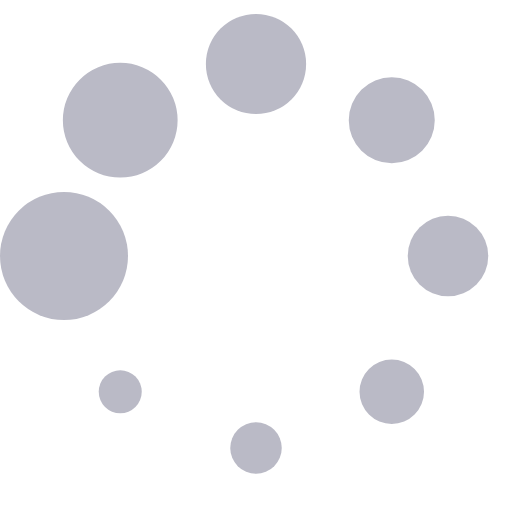
t = 0.00 s
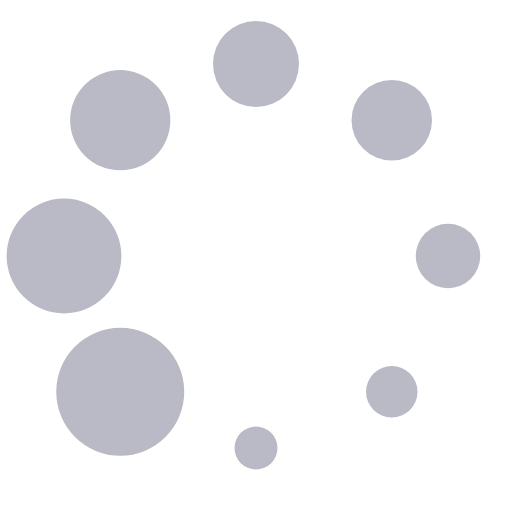
t = 0.13 s
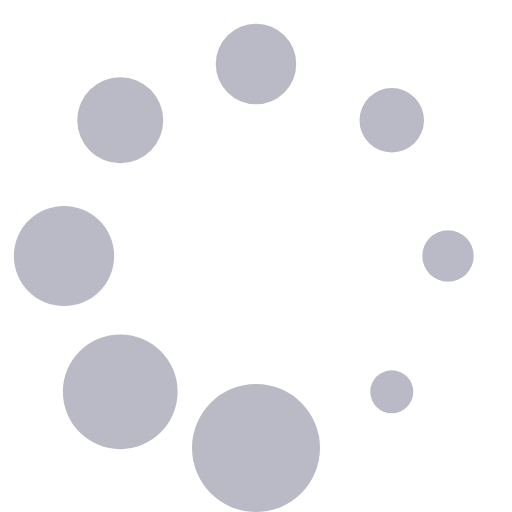
t = 0.23 s
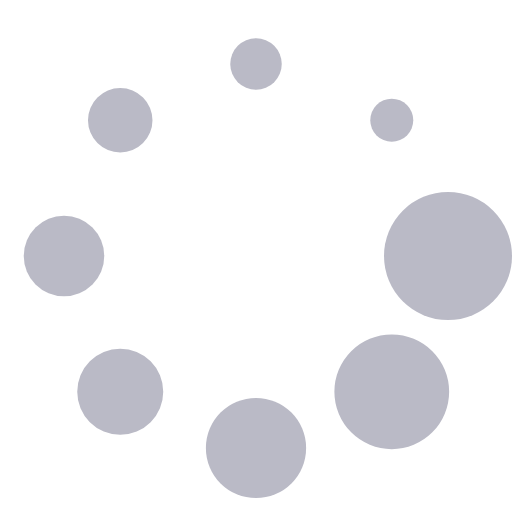
t = 0.36 s
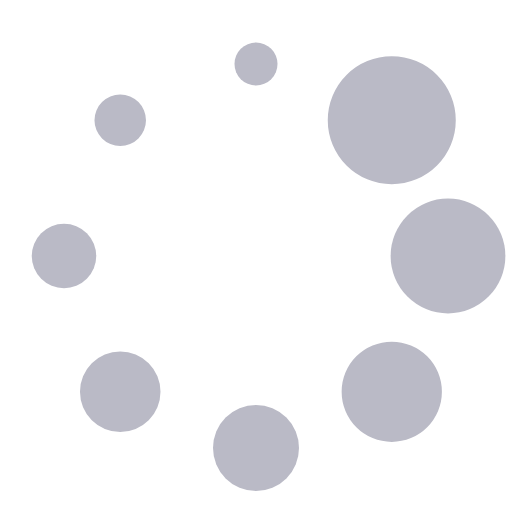
t = 0.49 s
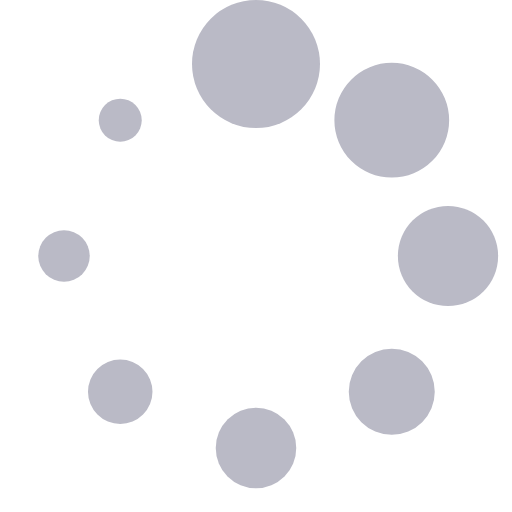
t = 0.59 s

The animated SVG that drew these frames (rendered in a browser with its animation timeline set to each time). Animation: 1 SMIL element (animateTransform=1); one cycle of 0.72 s, repeats indefinitely.

<?xml version="1.0" encoding="UTF-8" standalone="no"?><svg xmlns:svg="http://www.w3.org/2000/svg" xmlns="http://www.w3.org/2000/svg" xmlns:xlink="http://www.w3.org/1999/xlink" version="1.0" width="64px" height="64px" viewBox="0 0 128 128" xml:space="preserve"><g><circle cx="16" cy="64" r="16" fill="#babac6"/><circle cx="16" cy="64" r="14.344" fill="#babac6" transform="rotate(45 64 64)"/><circle cx="16" cy="64" r="12.531" fill="#babac6" transform="rotate(90 64 64)"/><circle cx="16" cy="64" r="10.75" fill="#babac6" transform="rotate(135 64 64)"/><circle cx="16" cy="64" r="10.063" fill="#babac6" transform="rotate(180 64 64)"/><circle cx="16" cy="64" r="8.063" fill="#babac6" transform="rotate(225 64 64)"/><circle cx="16" cy="64" r="6.438" fill="#babac6" transform="rotate(270 64 64)"/><circle cx="16" cy="64" r="5.375" fill="#babac6" transform="rotate(315 64 64)"/><animateTransform attributeName="transform" type="rotate" values="0 64 64;315 64 64;270 64 64;225 64 64;180 64 64;135 64 64;90 64 64;45 64 64" calcMode="discrete" dur="720ms" repeatCount="indefinite"></animateTransform></g></svg>
